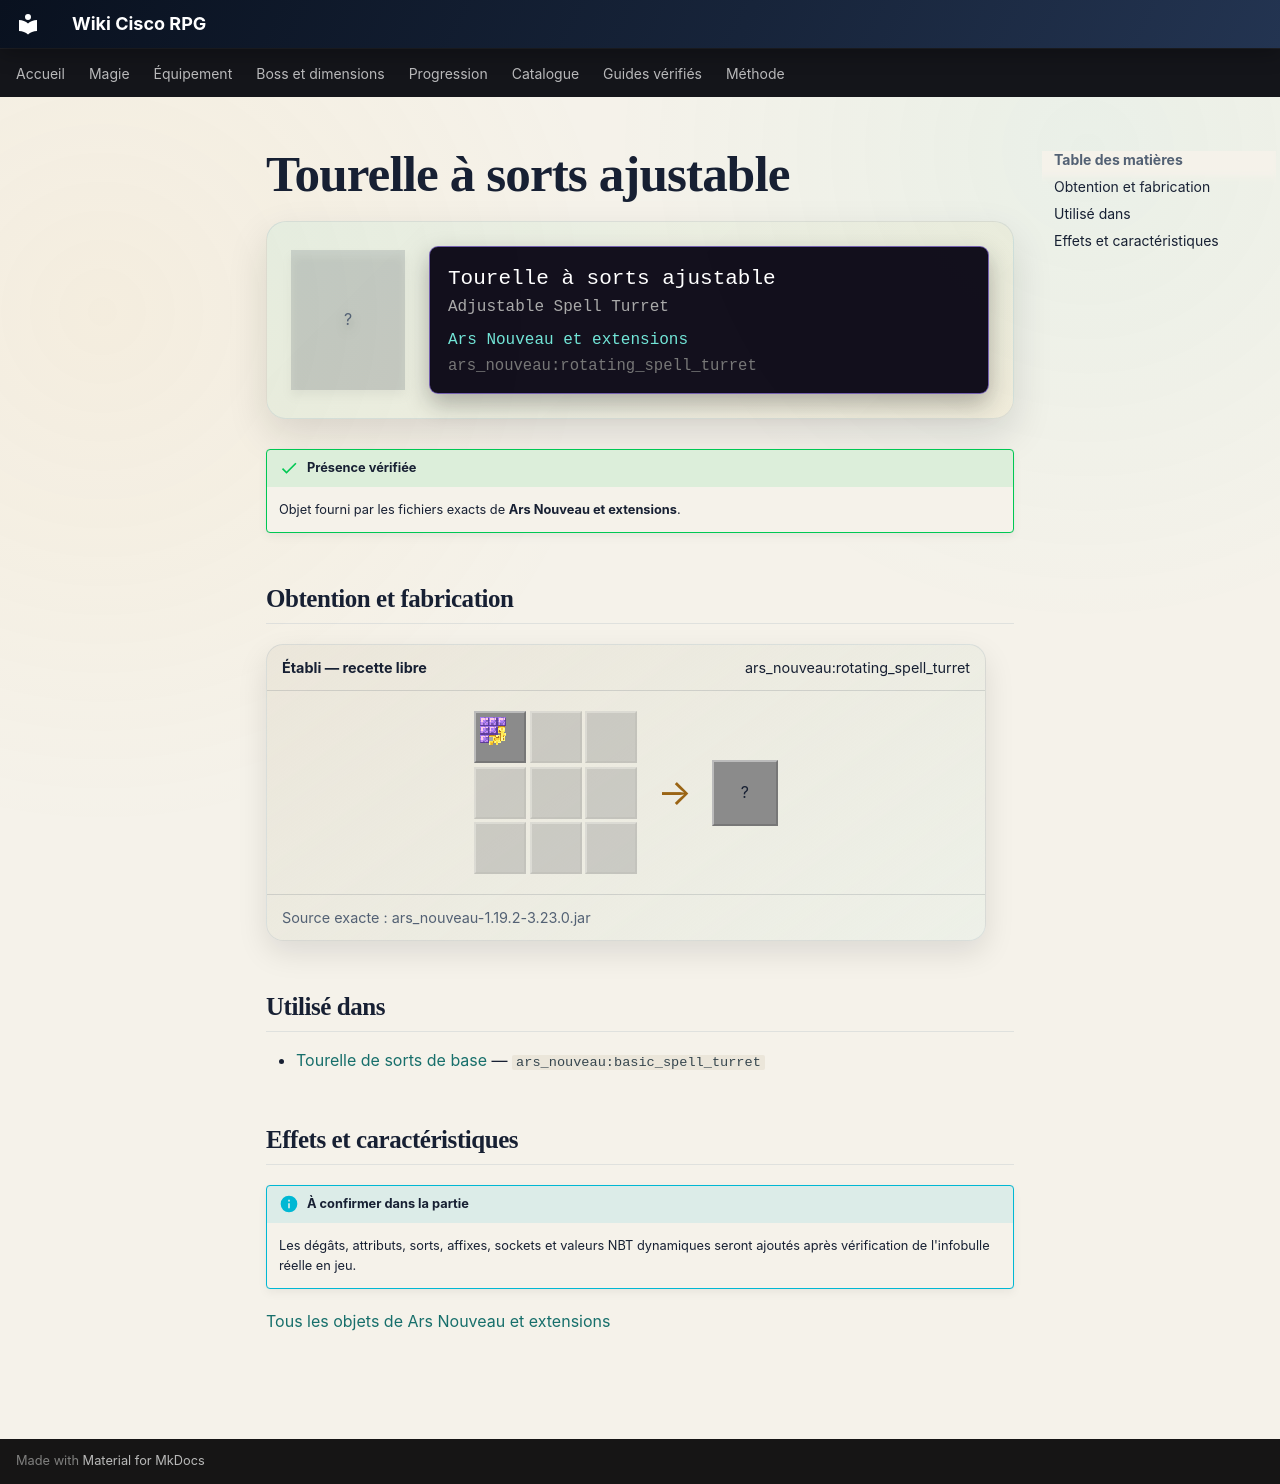

repository: Kloups-Dev/wiki-cisco-rpg · page: catalogue/objets/ars_nouveau/rotating_spell_turret/index.html · generator: mkdocs

# Tourelle à sorts ajustable

<div class="mc-item-showcase">
<div class="mc-item-icon mc-item-icon--missing">?</div>
<div class="mc-tooltip-card">
<div class="mc-tooltip-card__name">Tourelle à sorts ajustable</div>
<div class="mc-tooltip-card__alias">Adjustable Spell Turret</div>
<div class="mc-tooltip-card__mod">Ars Nouveau et extensions</div>
<div class="mc-tooltip-card__id">ars_nouveau:rotating_spell_turret</div>
</div>
</div>

!!! success "Présence vérifiée"
    Objet fourni par les fichiers exacts de **Ars Nouveau et extensions**.

## Obtention et fabrication

<div class="jei-recipe"><div class="jei-recipe__head"><strong>Établi — recette libre</strong><span>ars_nouveau:rotating_spell_turret</span></div><div class="jei-recipe__body"><div class="jei-grid"><a class="jei-slot" href="../../../../catalogue/objets/ars_nouveau/basic_spell_turret/" title="Tourelle de sorts de base (ars_nouveau:basic_spell_turret)"><img src="../../../../assets/generated/items/ars_nouveau/basic_spell_turret.png" alt="" loading="lazy"></a><span class="jei-slot jei-slot--empty"></span><span class="jei-slot jei-slot--empty"></span><span class="jei-slot jei-slot--empty"></span><span class="jei-slot jei-slot--empty"></span><span class="jei-slot jei-slot--empty"></span><span class="jei-slot jei-slot--empty"></span><span class="jei-slot jei-slot--empty"></span><span class="jei-slot jei-slot--empty"></span></div><span class="jei-arrow">→</span><span class="jei-slot jei-slot--result">?</span></div><div class="jei-recipe__source">Source exacte : ars_nouveau-1.19.2-3.23.0.jar</div></div>

## Utilisé dans

- [Tourelle de sorts de base](../../../catalogue/objets/ars_nouveau/basic_spell_turret.md) — <code>ars_nouveau:basic_spell_turret</code>

## Effets et caractéristiques

!!! info "À confirmer dans la partie"
    Les dégâts, attributs, sorts, affixes, sockets et valeurs NBT dynamiques seront ajoutés après vérification de l'infobulle réelle en jeu.

[Tous les objets de Ars Nouveau et extensions](../../../contenu/ars-nouveau.md)
